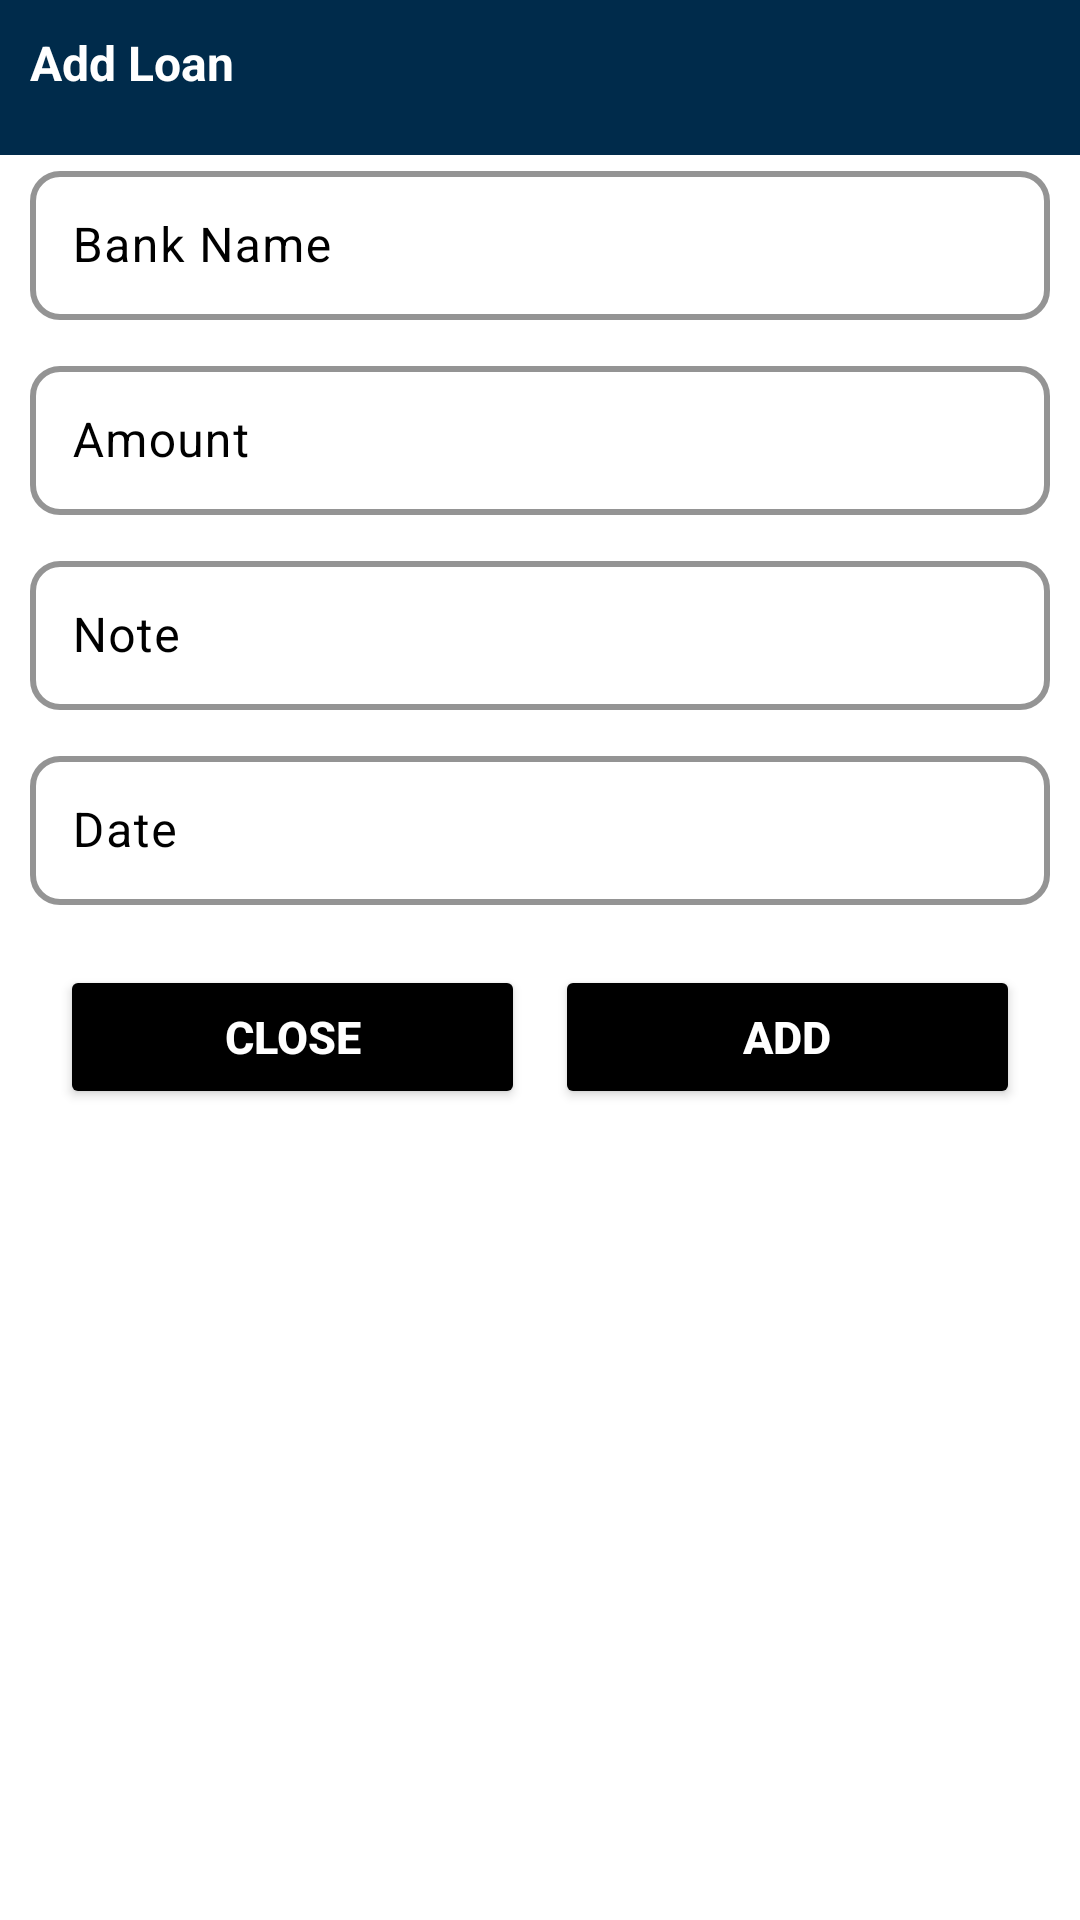

This screen was rendered from an Android layout file. Write that file and the resources it references.
<!-- AndroidManifest.xml: application theme Theme.LoanManagementSystem -->
<!-- res/layout/add_loan_list.xml -->
<?xml version="1.0" encoding="utf-8"?>
<LinearLayout xmlns:android="http://schemas.android.com/apk/res/android"
    android:layout_width="match_parent"
    android:layout_height="wrap_content"
    xmlns:app="http://schemas.android.com/apk/res-auto"
    android:orientation="vertical"
    android:background="@color/white">

    <LinearLayout
        android:layout_width="match_parent"
        android:layout_height="wrap_content"
        android:layout_marginBottom="10dp"
        android:gravity="center"
        android:orientation="vertical">

        <LinearLayout
            android:layout_width="match_parent"
            android:layout_height="wrap_content"
            android:padding="10dp"
            android:background="#002B4B"
            >

            <TextView
                android:layout_width="match_parent"
                android:layout_height="wrap_content"
                android:text="Add Loan"
                android:textSize="16sp"
                android:textStyle="bold"
                android:layout_marginBottom="10dp"
                android:textColor="@color/white"
                />

        </LinearLayout>

        <LinearLayout
            android:layout_width="match_parent"
            android:layout_height="wrap_content"
            android:orientation="vertical"
            android:layout_marginLeft="10dp"
            android:layout_marginRight="10dp"
            >

            <com.google.android.material.textfield.TextInputLayout
                android:layout_width="match_parent"
                android:layout_height="wrap_content"
                android:layout_marginBottom="10dp"
                android:background="@color/white"
                android:orientation="horizontal"
                android:textColorHint="#000"
                app:boxBackgroundColor="#FFFFFF"
                app:boxBackgroundMode="outline"
                app:boxCornerRadiusBottomEnd="10dp"
                app:boxCornerRadiusBottomStart="10dp"
                app:boxCornerRadiusTopEnd="10dp"
                app:boxCornerRadiusTopStart="10dp"
                app:boxStrokeColor="#000"
                app:boxStrokeWidth="2dp"
                app:boxStrokeWidthFocused="2dp"
                app:endIconMode="none">

                <com.google.android.material.textfield.TextInputEditText
                    android:id="@+id/edLoanName"
                    android:layout_width="match_parent"
                    android:layout_height="wrap_content"
                    android:layout_gravity="center"
                    android:hint="Bank Name"
                    android:inputType="text"
                    android:padding="14dp"
                    android:drawablePadding="10dp"
                    android:textColor="@color/black" />

            </com.google.android.material.textfield.TextInputLayout>

            <com.google.android.material.textfield.TextInputLayout
                android:layout_width="match_parent"
                android:layout_height="wrap_content"
                android:layout_marginBottom="10dp"
                android:background="@color/white"
                android:orientation="horizontal"
                android:textColorHint="#000"
                app:boxBackgroundColor="#FFFFFF"
                app:boxBackgroundMode="outline"
                app:boxCornerRadiusBottomEnd="10dp"
                app:boxCornerRadiusBottomStart="10dp"
                app:boxCornerRadiusTopEnd="10dp"
                app:boxCornerRadiusTopStart="10dp"
                app:boxStrokeColor="#000"
                app:boxStrokeWidth="2dp"
                app:boxStrokeWidthFocused="2dp"
                app:endIconMode="none">

                <com.google.android.material.textfield.TextInputEditText
                    android:id="@+id/edLoanAmount"
                    android:layout_width="match_parent"
                    android:layout_height="wrap_content"
                    android:layout_gravity="center"
                    android:hint="Amount"
                    android:inputType="number"
                    android:padding="14dp"
                    android:drawablePadding="10dp"
                    android:textColor="@color/black" />

            </com.google.android.material.textfield.TextInputLayout>

            <com.google.android.material.textfield.TextInputLayout
                android:layout_width="match_parent"
                android:layout_height="wrap_content"
                android:layout_marginBottom="10dp"
                android:background="@color/white"
                android:orientation="horizontal"
                android:textColorHint="#000"
                app:boxBackgroundColor="#FFFFFF"
                app:boxBackgroundMode="outline"
                app:boxCornerRadiusBottomEnd="10dp"
                app:boxCornerRadiusBottomStart="10dp"
                app:boxCornerRadiusTopEnd="10dp"
                app:boxCornerRadiusTopStart="10dp"
                app:boxStrokeColor="#000"
                app:boxStrokeWidth="2dp"
                app:boxStrokeWidthFocused="2dp"
                app:endIconMode="none">

                <com.google.android.material.textfield.TextInputEditText
                    android:id="@+id/edLoanNote"
                    android:layout_width="match_parent"
                    android:layout_height="wrap_content"
                    android:layout_gravity="center"
                    android:hint="Note"
                    android:inputType="textPersonName"
                    android:padding="14dp"
                    android:drawablePadding="10dp"
                    android:textColor="@color/black" />

            </com.google.android.material.textfield.TextInputLayout>

            <com.google.android.material.textfield.TextInputLayout
                android:layout_width="match_parent"
                android:layout_height="wrap_content"
                android:layout_marginBottom="10dp"
                android:background="@color/white"
                android:textColorHint="#000"
                app:boxBackgroundColor="#FFFFFF"
                app:boxBackgroundMode="outline"
                app:boxCornerRadiusBottomEnd="10dp"
                app:boxCornerRadiusBottomStart="10dp"
                app:boxCornerRadiusTopEnd="10dp"
                app:boxCornerRadiusTopStart="10dp"
                app:boxStrokeColor="#000"
                app:boxStrokeWidth="2dp"
                app:boxStrokeWidthFocused="2dp">

                <com.google.android.material.textfield.TextInputEditText
                    android:id="@+id/edLoanDate"
                    android:layout_width="match_parent"
                    android:layout_height="wrap_content"
                    android:hint="Date"
                    android:padding="14dp"
                    android:textColor="@color/black"
                    android:focusable="false"
                    android:clickable="true"
                    android:inputType="none"
                    android:drawableRight="@drawable/calendar_vector"
                    />

            </com.google.android.material.textfield.TextInputLayout>


            <LinearLayout
                android:layout_width="match_parent"
                android:layout_height="wrap_content"
                android:orientation="horizontal"
                android:layout_margin="10dp"
                >

                <Button
                    android:id="@+id/CloseBtn"
                    android:layout_width="match_parent"
                    android:layout_height="wrap_content"
                    android:text="Close"
                    android:textSize="15sp"
                    android:textStyle="bold"
                    android:gravity="center"
                    android:layout_marginRight="5dp"
                    android:textColor="@color/white"
                    android:backgroundTint="#000"
                    android:layout_weight="1"
                    />

                <Button
                    android:id="@+id/AddBtn"
                    android:layout_width="match_parent"
                    android:layout_height="wrap_content"
                    android:text="Add"
                    android:textSize="15sp"
                    android:textStyle="bold"
                    android:gravity="center"
                    android:layout_marginLeft="5dp"
                    android:textColor="@color/white"
                    android:backgroundTint="#000"
                    android:layout_weight="1"
                    />

            </LinearLayout>

        </LinearLayout>


    </LinearLayout>

</LinearLayout>
<!-- resources referenced by this layout -->
<resources>
  <style name="Theme.LoanManagementSystem" parent="Base.Theme.LoanManagementSystem" />
  <style name="Base.Theme.LoanManagementSystem" parent="Theme.Material3.DayNight.NoActionBar">
          
          
      </style>
  <!-- not gathered from this repository: default colours our renderer supplied (Android Studio template values) -->
  <color name="black">#FF000000</color>
  <color name="white">#FFFFFFFF</color>
</resources>
